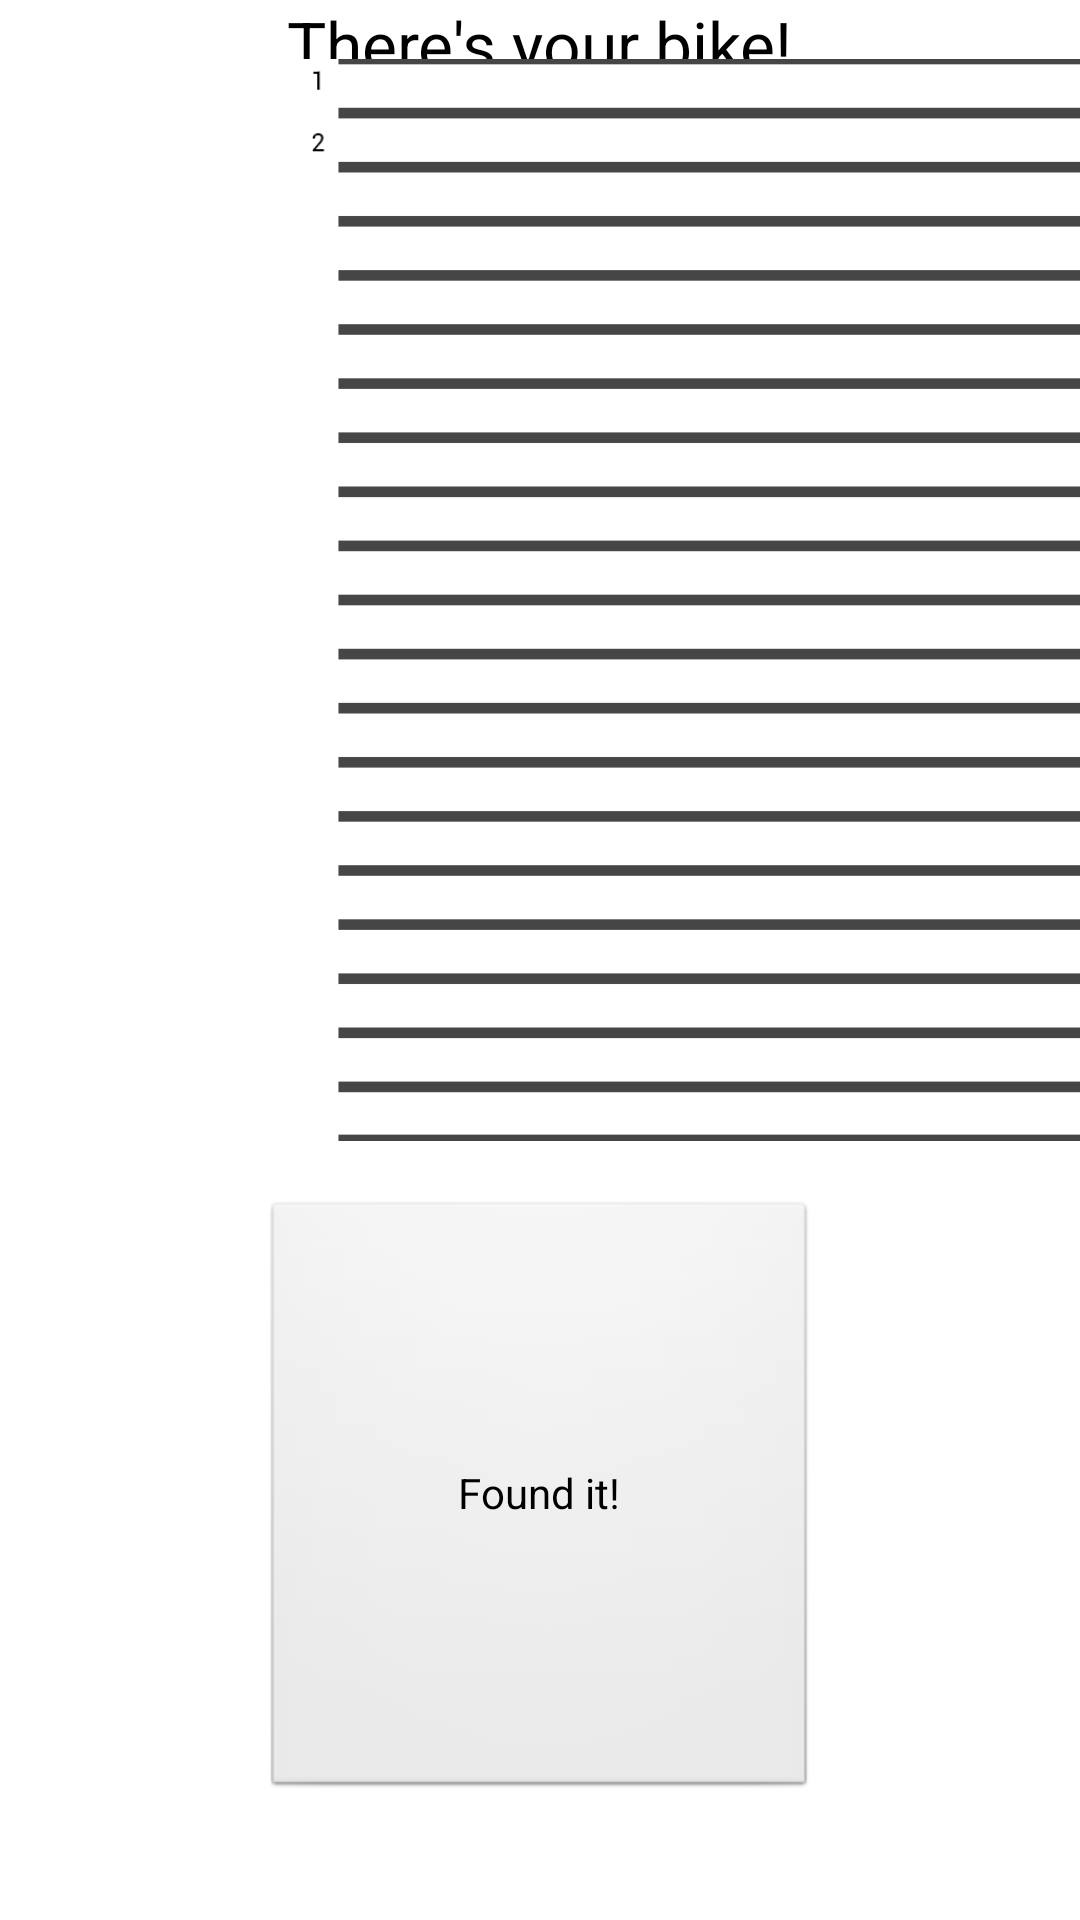

Here is an Android app screen rendered from its layout file. Give the layout XML and the strings, colors and styles it references.
<!-- AndroidManifest.xml: application theme AppTheme -->
<!-- res/layout/bikefind.xml -->
<?xml version="1.0" encoding="utf-8"?>
<RelativeLayout xmlns:android="http://schemas.android.com/apk/res/android"
    xmlns:tools="http://schemas.android.com/tools"
    android:layout_width="match_parent"
    android:layout_height="match_parent"
    android:paddingBottom="@dimen/activity_vertical_margin"
    android:paddingLeft="@dimen/activity_horizontal_margin"
    android:paddingRight="@dimen/activity_horizontal_margin"
    android:paddingTop="@dimen/activity_vertical_margin" >

    <TextView
        android:id="@+id/textView1"
        android:layout_width="wrap_content"
        android:layout_height="wrap_content"
        android:layout_centerHorizontal="true"
        android:text="There's your bike!"
        android:textAppearance="?android:attr/textAppearanceLarge" />

    <ImageView
        android:id="@+id/imageView1"
        android:layout_width="match_parent"
        android:layout_height="400dp"
        android:src="@drawable/mapsetup" />

    <Button
        android:id="@+id/button1"
        android:layout_width="185dp"
        android:layout_height="200dp"
        android:layout_below="@+id/imageView1"
        android:layout_centerHorizontal="true"
        android:text="Found it!" />

</RelativeLayout>
<!-- resources referenced by this layout -->
<resources>
  <!-- drawable mapsetup: jpg bitmap (drawable-hdpi, 41702 bytes) -->
  <style name="AppTheme" parent="AppBaseTheme">
          
      </style>
  <style name="AppBaseTheme" parent="android:Theme.Light">
          
      </style>
</resources>
